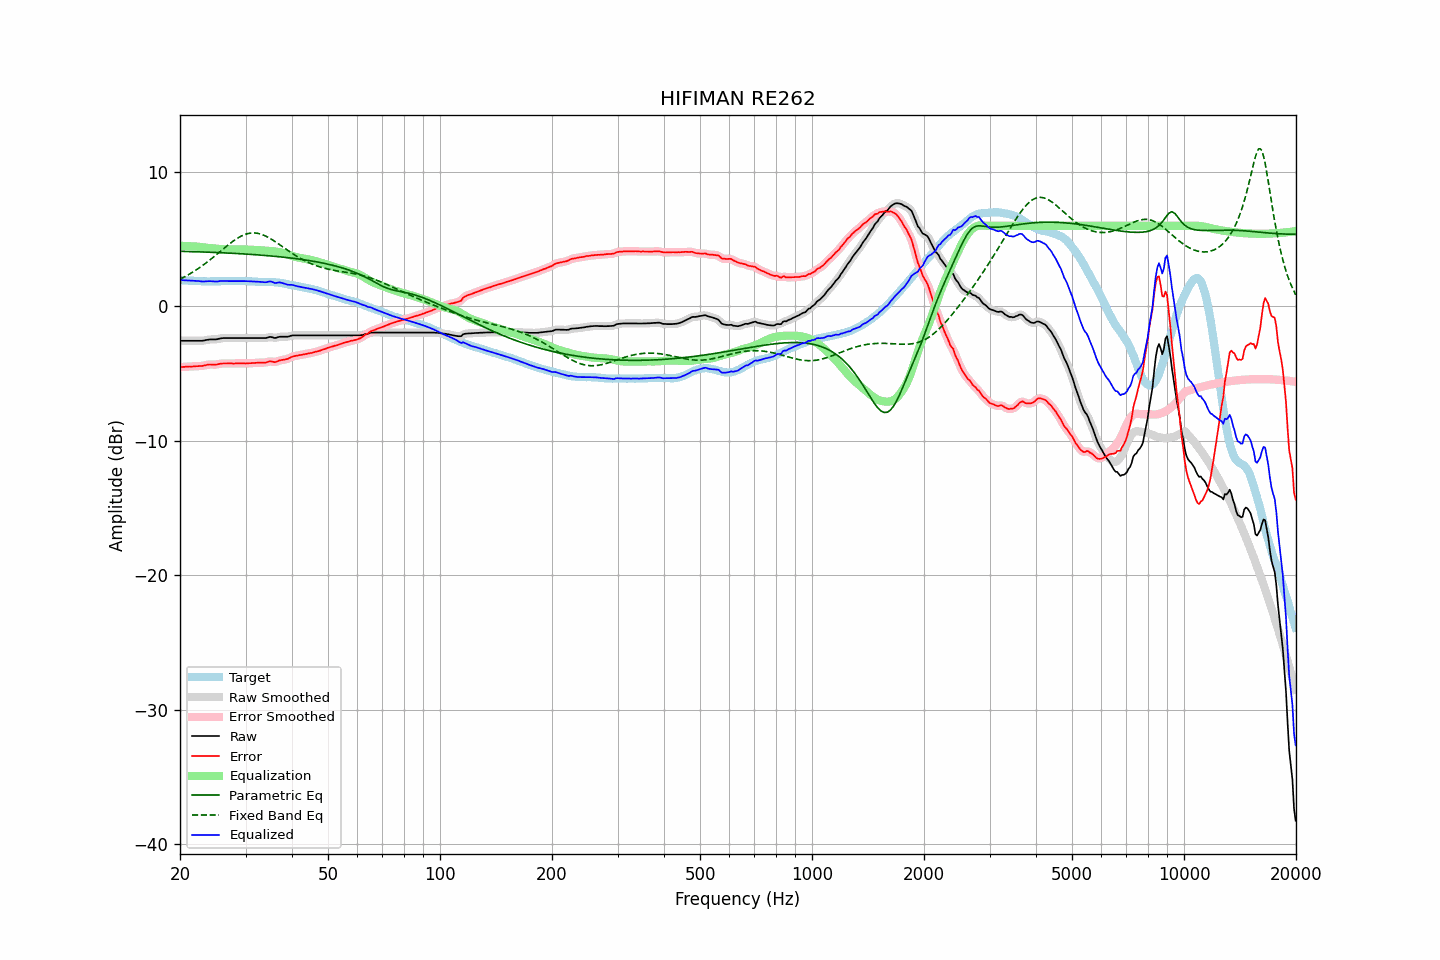

Values plotted in this chart, from the file beside it:
frequency, raw, error, smoothed, error_smoothed, equalization, parametric_eq, fixed_band_eq, equalized_raw, equalized_smoothed, target
20.00, -2.55, -4.52, -2.55, -4.52, 4.51, 4.10, 2.03, 1.96, 1.96, 1.96
20.20, -2.55, -4.51, -2.55, -4.51, 4.51, 4.10, 2.09, 1.95, 1.95, 1.95
20.40, -2.55, -4.50, -2.55, -4.50, 4.50, 4.09, 2.15, 1.95, 1.95, 1.94
20.61, -2.55, -4.50, -2.55, -4.49, 4.49, 4.09, 2.21, 1.94, 1.94, 1.94
20.81, -2.55, -4.48, -2.55, -4.48, 4.49, 4.09, 2.28, 1.93, 1.93, 1.92
21.02, -2.55, -4.48, -2.55, -4.47, 4.48, 4.08, 2.34, 1.93, 1.93, 1.92
21.23, -2.55, -4.46, -2.55, -4.47, 4.47, 4.08, 2.41, 1.92, 1.92, 1.91
21.44, -2.55, -4.47, -2.55, -4.47, 4.47, 4.08, 2.48, 1.91, 1.91, 1.92
21.66, -2.55, -4.46, -2.55, -4.46, 4.46, 4.07, 2.56, 1.91, 1.91, 1.91
21.87, -2.55, -4.45, -2.55, -4.46, 4.46, 4.07, 2.63, 1.90, 1.90, 1.90
22.09, -2.55, -4.44, -2.55, -4.45, 4.45, 4.07, 2.71, 1.90, 1.90, 1.89
22.31, -2.55, -4.44, -2.55, -4.44, 4.44, 4.06, 2.79, 1.89, 1.89, 1.89
22.54, -2.55, -4.43, -2.55, -4.44, 4.43, 4.06, 2.87, 1.88, 1.88, 1.88
22.76, -2.55, -4.43, -2.55, -4.43, 4.42, 4.05, 2.95, 1.87, 1.86, 1.88
22.99, -2.55, -4.42, -2.55, -4.42, 4.40, 4.05, 3.04, 1.85, 1.86, 1.87
23.22, -2.53, -4.39, -2.53, -4.40, 4.39, 4.05, 3.13, 1.85, 1.86, 1.86
23.45, -2.50, -4.37, -2.51, -4.37, 4.37, 4.04, 3.21, 1.87, 1.86, 1.87
23.69, -2.48, -4.34, -2.48, -4.34, 4.36, 4.04, 3.31, 1.88, 1.88, 1.86
23.92, -2.46, -4.32, -2.46, -4.33, 4.35, 4.03, 3.40, 1.88, 1.88, 1.86
24.16, -2.45, -4.32, -2.45, -4.32, 4.33, 4.03, 3.49, 1.88, 1.88, 1.87
24.40, -2.45, -4.33, -2.45, -4.32, 4.32, 4.02, 3.59, 1.87, 1.87, 1.88
24.65, -2.45, -4.33, -2.45, -4.33, 4.31, 4.02, 3.69, 1.86, 1.86, 1.87
24.89, -2.45, -4.33, -2.45, -4.32, 4.30, 4.01, 3.78, 1.85, 1.85, 1.87
25.14, -2.44, -4.31, -2.44, -4.31, 4.29, 4.01, 3.88, 1.85, 1.86, 1.87
25.39, -2.41, -4.28, -2.41, -4.28, 4.28, 4.00, 3.98, 1.87, 1.87, 1.87
25.65, -2.38, -4.25, -2.39, -4.26, 4.27, 4.00, 4.08, 1.89, 1.89, 1.87
25.91, -2.36, -4.24, -2.36, -4.24, 4.26, 3.99, 4.18, 1.90, 1.90, 1.88
26.16, -2.35, -4.24, -2.35, -4.24, 4.25, 3.99, 4.28, 1.90, 1.90, 1.89
26.43, -2.35, -4.24, -2.35, -4.24, 4.24, 3.98, 4.38, 1.89, 1.89, 1.89
26.69, -2.35, -4.24, -2.35, -4.24, 4.24, 3.97, 4.48, 1.88, 1.89, 1.89
26.96, -2.35, -4.24, -2.35, -4.24, 4.24, 3.97, 4.58, 1.88, 1.88, 1.89
27.23, -2.35, -4.24, -2.35, -4.24, 4.24, 3.96, 4.67, 1.88, 1.88, 1.89
27.50, -2.35, -4.24, -2.35, -4.24, 4.24, 3.96, 4.76, 1.89, 1.89, 1.88
27.77, -2.35, -4.25, -2.35, -4.24, 4.24, 3.95, 4.85, 1.89, 1.89, 1.89
28.05, -2.35, -4.24, -2.35, -4.24, 4.24, 3.94, 4.94, 1.89, 1.89, 1.89
28.33, -2.35, -4.23, -2.35, -4.24, 4.24, 3.94, 5.02, 1.89, 1.89, 1.88
28.62, -2.35, -4.23, -2.35, -4.24, 4.24, 3.93, 5.09, 1.89, 1.89, 1.88
28.90, -2.35, -4.24, -2.35, -4.24, 4.24, 3.92, 5.16, 1.89, 1.89, 1.89
29.19, -2.35, -4.24, -2.35, -4.24, 4.24, 3.92, 5.23, 1.89, 1.89, 1.89
29.48, -2.35, -4.24, -2.35, -4.24, 4.24, 3.91, 5.28, 1.89, 1.89, 1.89
29.78, -2.35, -4.24, -2.35, -4.24, 4.24, 3.90, 5.33, 1.88, 1.88, 1.88
30.08, -2.35, -4.24, -2.35, -4.24, 4.23, 3.89, 5.37, 1.88, 1.88, 1.89
30.38, -2.35, -4.23, -2.35, -4.23, 4.23, 3.89, 5.41, 1.88, 1.88, 1.88
30.68, -2.35, -4.22, -2.35, -4.23, 4.22, 3.88, 5.44, 1.87, 1.87, 1.87
30.99, -2.35, -4.22, -2.35, -4.22, 4.22, 3.87, 5.46, 1.87, 1.87, 1.87
31.30, -2.35, -4.21, -2.35, -4.21, 4.21, 3.86, 5.46, 1.86, 1.86, 1.86
31.61, -2.35, -4.21, -2.35, -4.20, 4.20, 3.85, 5.47, 1.85, 1.85, 1.85
31.93, -2.35, -4.19, -2.35, -4.20, 4.20, 3.85, 5.46, 1.85, 1.85, 1.84
32.24, -2.35, -4.19, -2.35, -4.19, 4.19, 3.84, 5.44, 1.84, 1.84, 1.84
32.57, -2.35, -4.18, -2.35, -4.18, 4.19, 3.83, 5.42, 1.84, 1.84, 1.83
32.89, -2.35, -4.18, -2.35, -4.18, 4.18, 3.82, 5.39, 1.83, 1.83, 1.82
33.22, -2.35, -4.17, -2.35, -4.18, 4.17, 3.81, 5.35, 1.82, 1.81, 1.82
33.55, -2.35, -4.17, -2.36, -4.18, 4.16, 3.80, 5.30, 1.80, 1.80, 1.82
33.89, -2.35, -4.18, -2.35, -4.17, 4.15, 3.79, 5.25, 1.79, 1.80, 1.83
34.23, -2.33, -4.15, -2.32, -4.14, 4.14, 3.78, 5.19, 1.81, 1.82, 1.81
34.57, -2.29, -4.10, -2.29, -4.11, 4.13, 3.77, 5.13, 1.84, 1.84, 1.81
34.92, -2.26, -4.07, -2.28, -4.09, 4.13, 3.76, 5.06, 1.86, 1.85, 1.81
35.27, -2.28, -4.10, -2.29, -4.10, 4.12, 3.75, 4.99, 1.83, 1.83, 1.82
35.62, -2.31, -4.11, -2.31, -4.12, 4.10, 3.74, 4.91, 1.79, 1.79, 1.80
35.97, -2.35, -4.15, -2.33, -4.13, 4.09, 3.73, 4.83, 1.74, 1.76, 1.80
... 635 more rows
